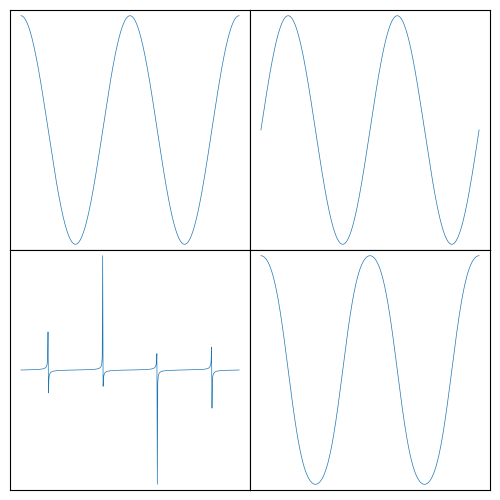

Python code for this plot:
import matplotlib.pyplot as plt
import pandas as pd
import numpy as np
from matplotlib.animation import FuncAnimation

n = 500
nf = 100
x = np.linspace(0, np.pi*4, n)
df = pd.DataFrame({'cos(x)' : np.cos(x), 
				   'sin(x)' : np.sin(x),
				   'tan(x)' : np.tan(x),
				   'sin(cos(x))' : np.sin(np.cos(x))})

fig, axs = plt.subplots(2, 2, figsize=(5,5), dpi=50)
lines = []
for ax, col in zip(axs.flatten(), df.columns):
	lines.append(ax.plot([], lw=0.5)[0])
	ax.set_xlim(x[0] - x[-1]*0.05, x[-1]*1.05)
	ax.set_ylim([min(df[col].values)*1.05, max(df[col].values)*1.05])
	ax.tick_params(labelbottom=False, bottom=False, left=False, labelleft=False)
plt.subplots_adjust(hspace=0, wspace=0, left=0.02, right=0.98, bottom=0.02, top=0.98)
plt.margins(1, 1)
c = int(n / nf)
def animate(i):
	if (i != nf - 1):
		for line, col in zip(lines, df.columns):
			line.set_data(x[:(i+1)*c], df[col].values[:(i+1)*c])
	else:
		for line, col in zip(lines, df.columns):
			line.set_data(x, df[col].values)		
	return lines
	
anim = FuncAnimation(fig, animate, interval=2000/nf, frames=nf, repeat_delay=1000, blit=True)
anim.save("./FuncAnimation.gif", writer='imagemagick')
